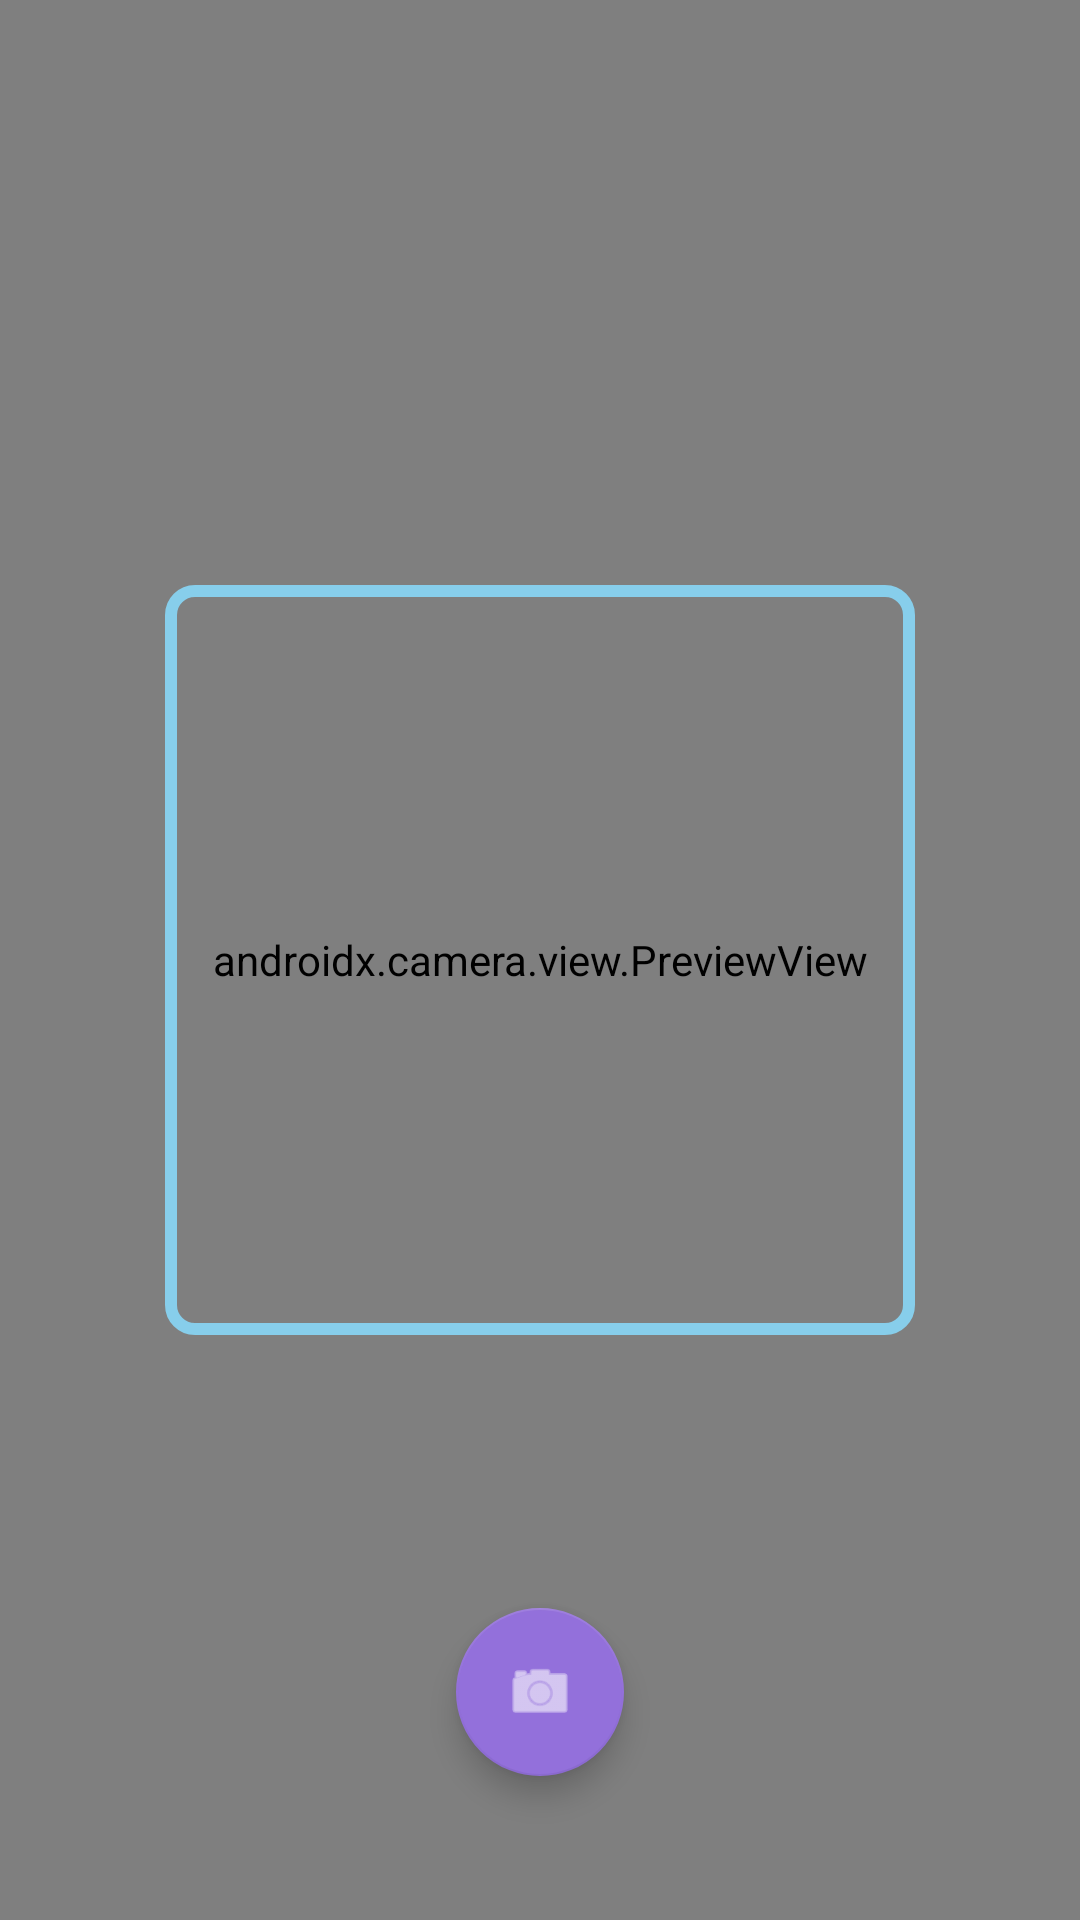

Here is an Android app screen rendered from its layout file. Give the layout XML and the strings, colors and styles it references.
<!-- AndroidManifest.xml: activity theme Theme.TheMusicsHorizons.NoActionBar -->
<!-- res/layout/activity_scan_visual.xml -->
<?xml version="1.0" encoding="utf-8"?>
<androidx.constraintlayout.widget.ConstraintLayout xmlns:android="http://schemas.android.com/apk/res/android"
    xmlns:app="http://schemas.android.com/apk/res-auto"
    xmlns:tools="http://schemas.android.com/tools"
    android:layout_width="match_parent"
    android:layout_height="match_parent"
    android:background="@android:color/black"
    tools:context=".activities.ScanVisualActivity">

    <androidx.camera.view.PreviewView
        android:id="@+id/camera_preview"
        android:layout_width="match_parent"
        android:layout_height="match_parent" />

    <ImageView
        android:id="@+id/scan_frame"
        android:layout_width="250dp"
        android:layout_height="250dp"
        android:src="@drawable/scan_frame"
        app:layout_constraintBottom_toBottomOf="parent"
        app:layout_constraintEnd_toEndOf="parent"
        app:layout_constraintStart_toStartOf="parent"
        app:layout_constraintTop_toTopOf="parent" />

    <com.google.android.material.floatingactionbutton.FloatingActionButton
        android:id="@+id/captureButton"
        android:layout_width="wrap_content"
        android:layout_height="wrap_content"
        android:layout_marginBottom="48dp"
        android:src="@android:drawable/ic_menu_camera"
        app:backgroundTint="@color/morado"
        app:layout_constraintBottom_toBottomOf="parent"
        app:layout_constraintEnd_toEndOf="parent"
        app:layout_constraintStart_toStartOf="parent"
        app:tint="@color/white" />

</androidx.constraintlayout.widget.ConstraintLayout>
<!-- resources referenced by this layout -->
<resources>
  <color name="morado">#9370DB</color>
  <color name="white">#FFFFFFFF</color>
  <!-- drawable scan_frame (drawable) -->
  <?xml version="1.0" encoding="utf-8"?>
  <shape xmlns:android="http://schemas.android.com/apk/res/android">
      <stroke
          android:width="4dp"
          android:color="@color/celeste" />
      <corners android:radius="8dp" />
  </shape>
  <style name="Theme.TheMusicsHorizons.NoActionBar" parent="Theme.AppCompat.Light.NoActionBar">
          <item name="android:statusBarColor">@android:color/transparent</item>
      </style>
  <color name="celeste">#87CEEB</color>
</resources>
